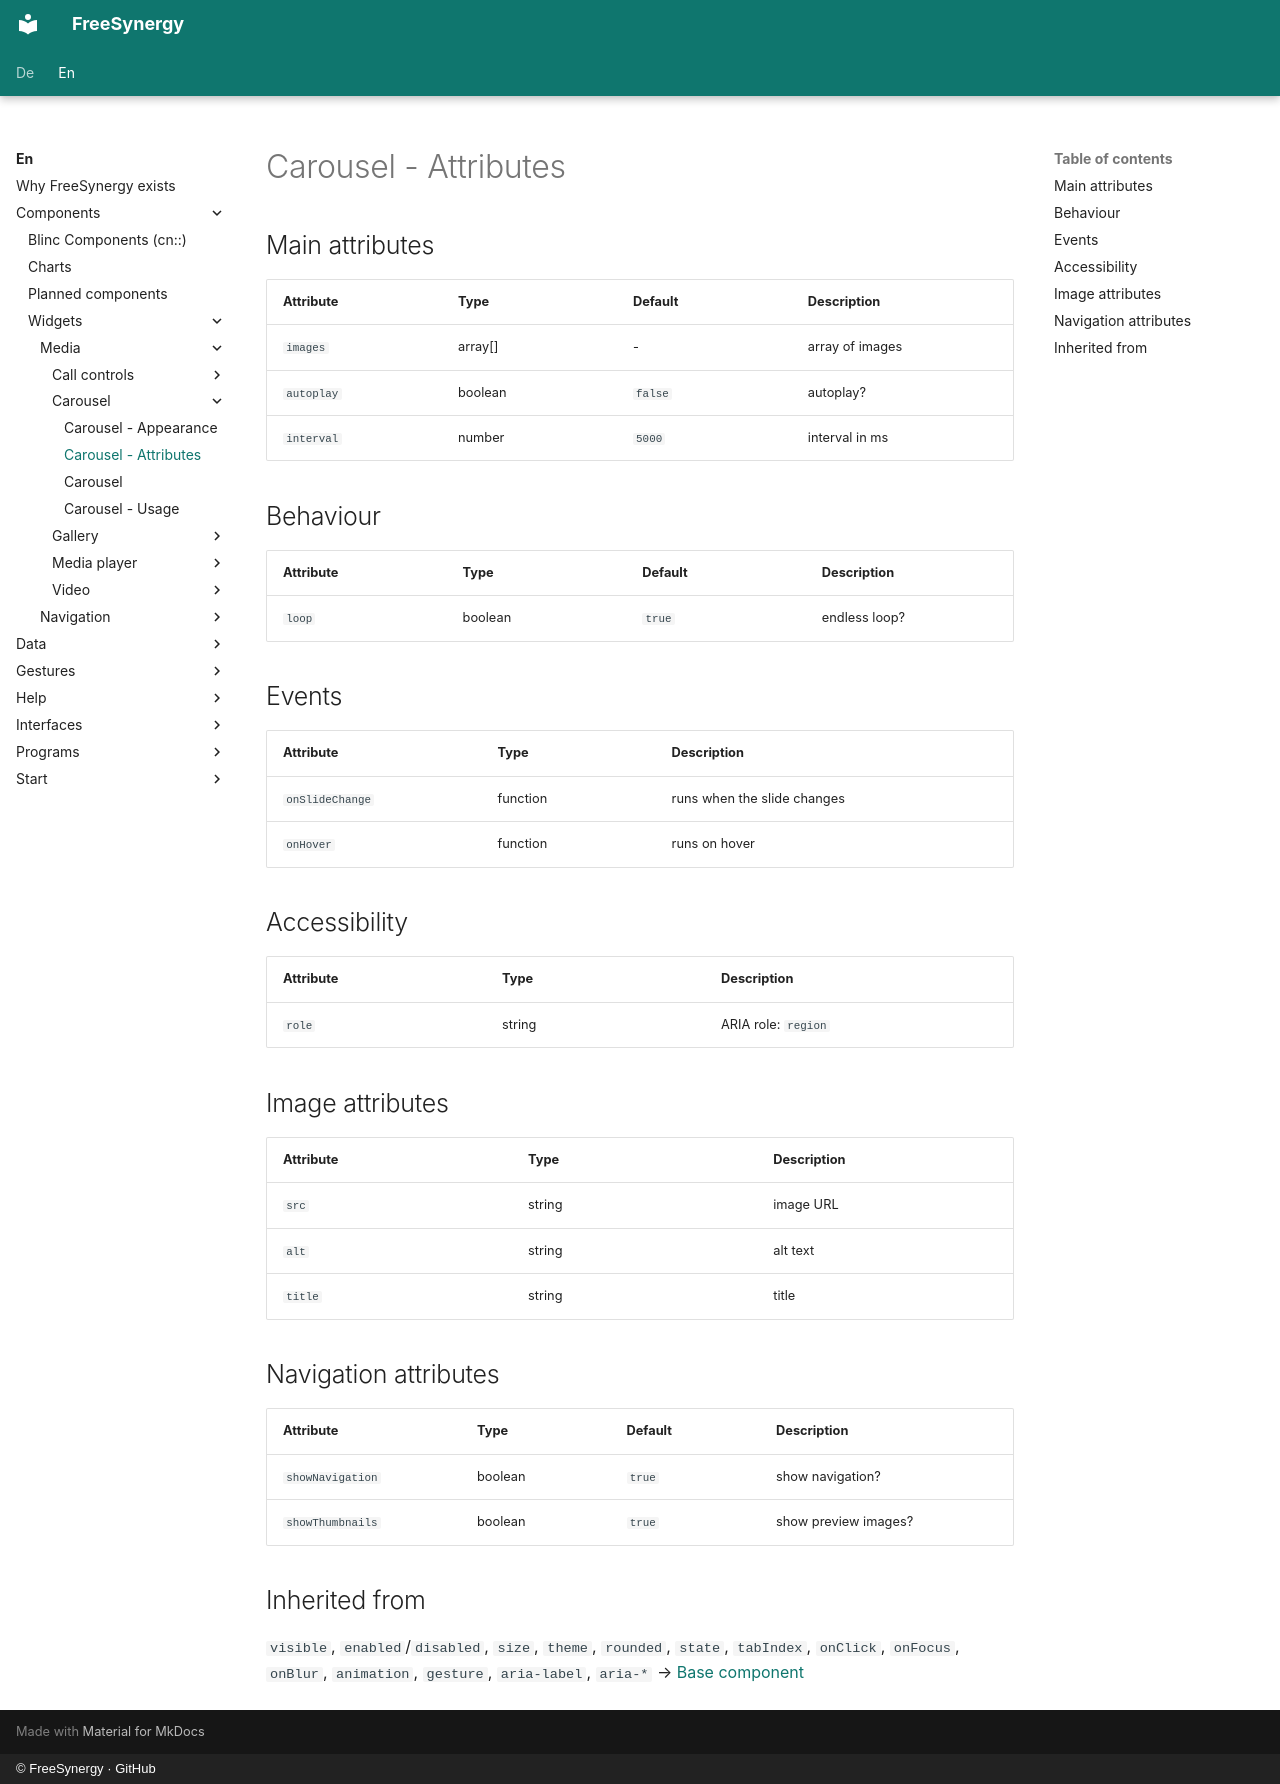

repository: FreeSynergy/fs-documentation · page: en/components/widgets/media/carousel/attributes/index.html · generator: mkdocs · copyright: © FreeSynergy · GitHub

# Carousel - Attributes

## Main attributes

| Attribute | Type | Default | Description |
|-----------|------|---------|-------------|
| `images` | array[] | - | array of images |
| `autoplay` | boolean | `false` | autoplay? |
| `interval` | number | `5000` | interval in ms |

## Behaviour

| Attribute | Type | Default | Description |
|---|---|---|---|
| `loop` | boolean | `true` | endless loop? |

## Events

| Attribute | Type | Description |
|-----------|------|-------------|
| `onSlideChange` | function | runs when the slide changes |
| `onHover` | function | runs on hover |

## Accessibility

| Attribute | Type | Description |
|-----------|------|-------------|
| `role` | string | ARIA role: `region` |

## Image attributes

| Attribute | Type | Description |
|-----------|------|-------------|
| `src` | string | image URL |
| `alt` | string | alt text |
| `title` | string | title |

## Navigation attributes

| Attribute | Type | Default | Description |
|---|---|---|---|
| `showNavigation` | boolean | `true` | show navigation? |
| `showThumbnails` | boolean | `true` | show preview images? |

## Inherited from

`visible`, `enabled`/`disabled`, `size`, `theme`, `rounded`, `state`,
`tabIndex`, `onClick`, `onFocus`, `onBlur`, `animation`, `gesture`,
`aria-label`, `aria-*` → [Base component](../../../primitives/basics/base.md)
